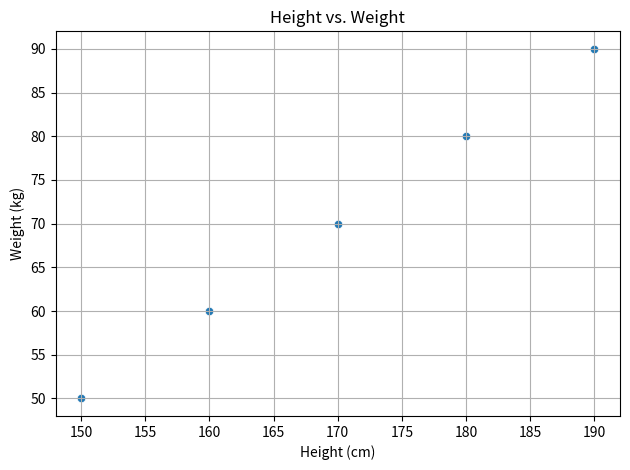

Here is the Python script that generated this plot:
import seaborn as sns
import matplotlib.pyplot as plt

# Sample data
import pandas as pd
data = pd.DataFrame({
    'height': [150, 160, 170, 180, 190],
    'weight': [50, 60, 70, 80, 90]
})

# Create scatter plot
sns.scatterplot(data=data, x='height', y='weight')

# Customize plot
plt.title('Height vs. Weight')
plt.xlabel('Height (cm)')
plt.ylabel('Weight (kg)')
plt.grid(True)
plt.tight_layout()
plt.show()